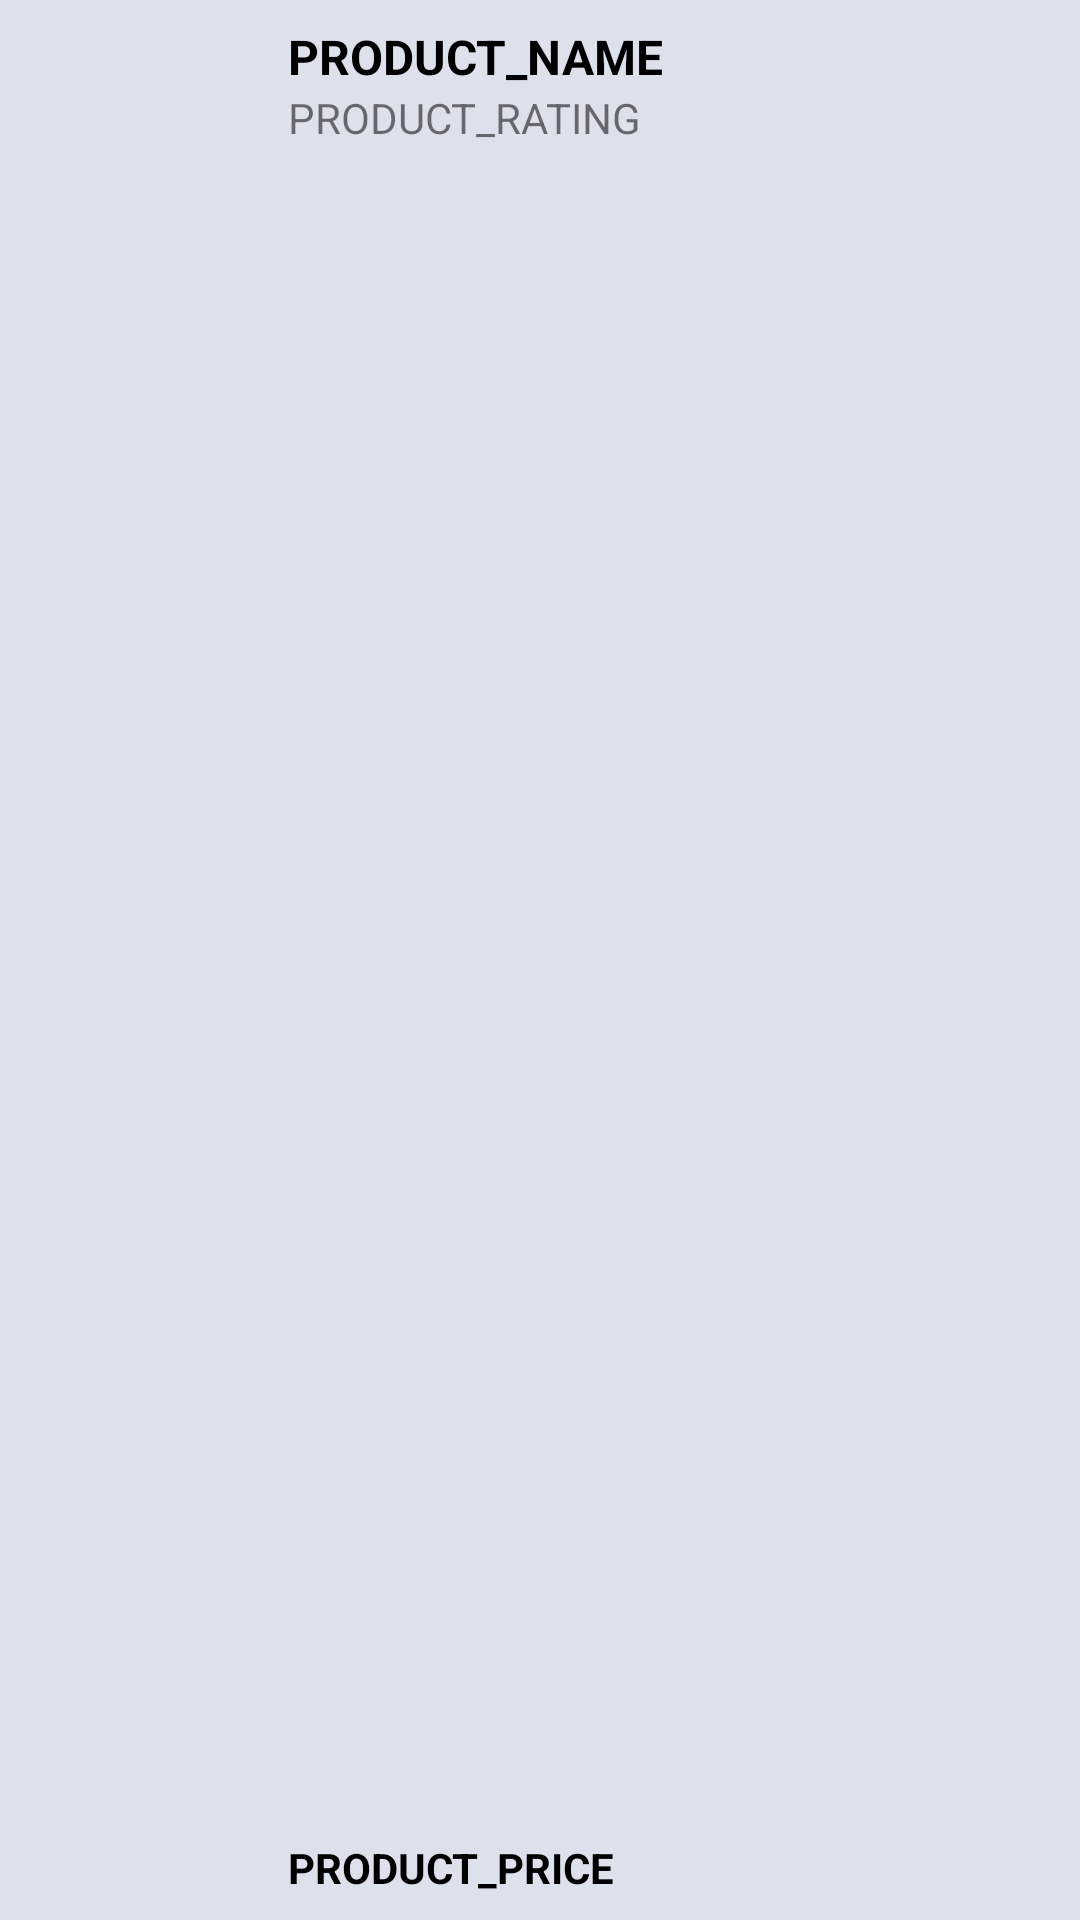

This screen was rendered from an Android layout file. Write that file and the resources it references.
<!-- AndroidManifest.xml: application theme Theme.InSOrma -->
<!-- res/layout/product_list_item.xml -->
<?xml version="1.0" encoding="utf-8"?>
<androidx.constraintlayout.widget.ConstraintLayout xmlns:android="http://schemas.android.com/apk/res/android"
    xmlns:app="http://schemas.android.com/apk/res-auto"
    xmlns:tools="http://schemas.android.com/tools"
    android:id="@+id/product_detail_item"
    android:layout_width="match_parent"
    android:layout_height="wrap_content"
    android:layout_marginBottom="10dp"
    android:background="@color/input"
    android:clickable="true"
    android:focusable="true"
    android:padding="8dp">

    <ImageView
        android:id="@+id/product_img"
        android:layout_width="80dp"
        android:layout_height="80dp"
        android:src="@mipmap/ic_launcher"
        app:layout_constraintBottom_toBottomOf="parent"
        app:layout_constraintStart_toStartOf="parent"
        app:layout_constraintTop_toTopOf="parent"
        app:layout_constraintVertical_bias="0.0" />

    <TextView
        android:id="@+id/product_name"
        android:layout_width="wrap_content"
        android:layout_height="wrap_content"
        android:layout_marginStart="8dp"
        android:text="@string/product_name_hint"
        android:textColor="@color/black"
        android:textSize="16sp"
        android:textStyle="bold"
        app:layout_constraintEnd_toEndOf="parent"
        app:layout_constraintHorizontal_bias="0.0"
        app:layout_constraintStart_toEndOf="@+id/product_img"
        app:layout_constraintTop_toTopOf="parent" />

    <TextView
        android:id="@+id/product_rating"
        android:layout_width="wrap_content"
        android:layout_height="wrap_content"
        android:layout_marginStart="8dp"
        android:text="@string/product_rating_hint"
        app:layout_constraintBottom_toTopOf="@+id/product_price"
        app:layout_constraintEnd_toEndOf="parent"
        app:layout_constraintHorizontal_bias="0.0"
        app:layout_constraintStart_toEndOf="@+id/product_img"
        app:layout_constraintTop_toBottomOf="@+id/product_name"
        app:layout_constraintVertical_bias="0.0" />

    <TextView
        android:id="@+id/product_price"
        android:layout_width="wrap_content"
        android:layout_height="wrap_content"
        android:text="@string/product_price_hint"
        android:textColor="@color/black"
        android:textStyle="bold"
        app:layout_constraintBottom_toBottomOf="parent"
        app:layout_constraintStart_toStartOf="@+id/product_rating" />

</androidx.constraintlayout.widget.ConstraintLayout>
<!-- resources referenced by this layout -->
<resources>
  <color name="black">#FF000000</color>
  <color name="input">#DDE1EC</color>
  <string name="product_name_hint">PRODUCT_NAME</string>
  <string name="product_price_hint">PRODUCT_PRICE</string>
  <string name="product_rating_hint">PRODUCT_RATING</string>
  <style name="Theme.InSOrma" parent="Theme.MaterialComponents.DayNight.DarkActionBar">
          
          <item name="colorPrimary">@color/primary</item>
          <item name="colorPrimaryVariant">@color/primary</item>
          <item name="colorOnPrimary">@color/white</item>
          
          <item name="colorSecondary">@color/teal_200</item>
          <item name="colorSecondaryVariant">@color/teal_700</item>
          <item name="colorOnSecondary">@color/black</item>
          
          <item name="android:statusBarColor" tools:targetApi="l">?attr/colorPrimaryVariant</item>
          
      </style>
  <color name="primary">#0E406C</color>
  <color name="white">#FFFFFFFF</color>
  <color name="teal_200">#FF03DAC5</color>
  <color name="teal_700">#FF018786</color>
</resources>
